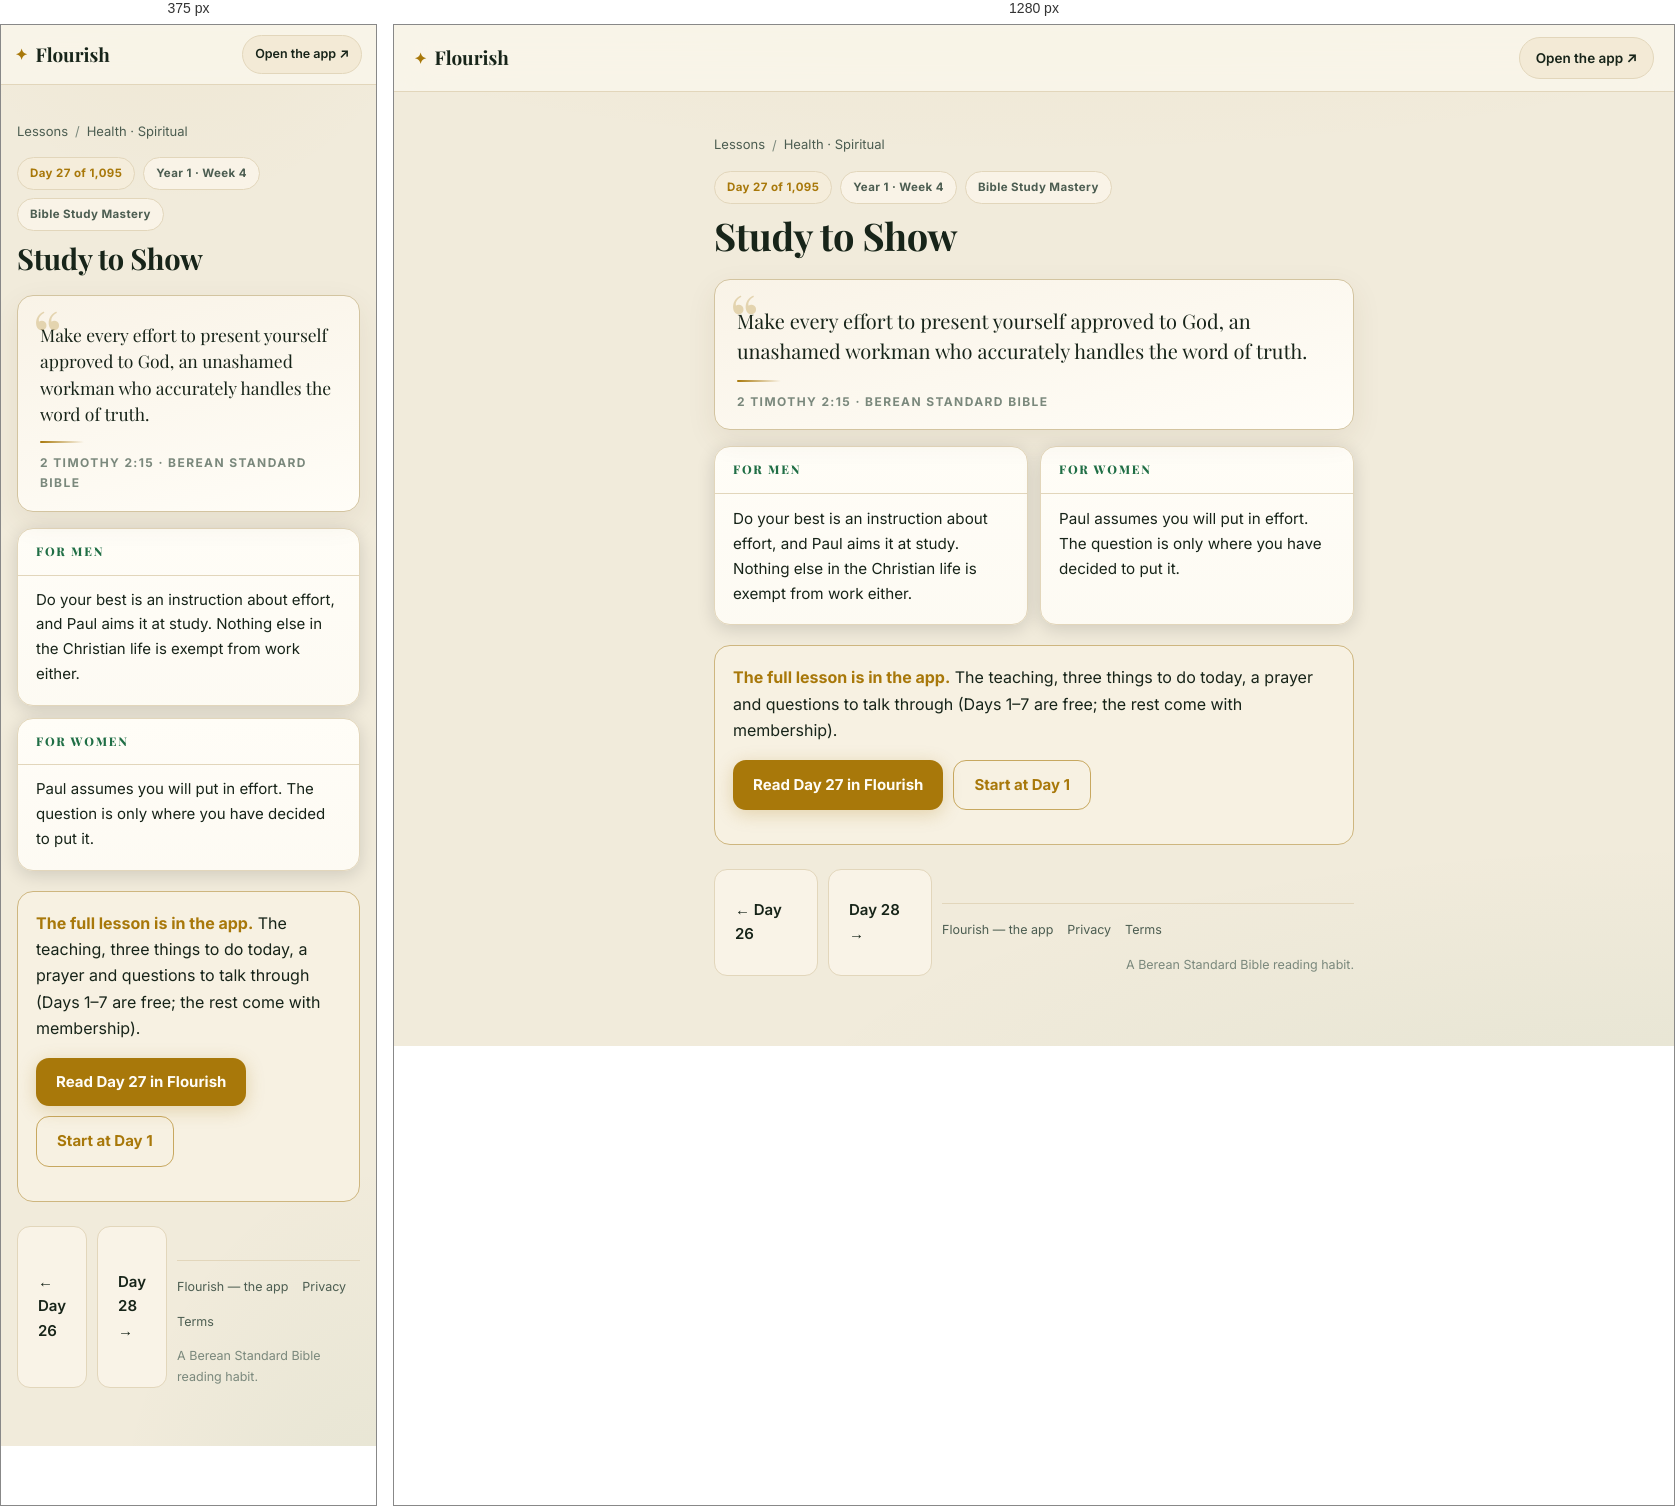
Rendered at 375 px and 1280 px, left to right.

<!-- file: day-27.html -->
<!DOCTYPE html>
<html lang="en">
<head>
<meta charset="UTF-8">
<meta name="viewport" content="width=device-width, initial-scale=1">
<title>Study to Show (2 Timothy 2:15) — Day 27 | Flourish</title>
<meta name="description" content="2 Timothy 2:15: Make every effort to present yourself approved to God, an unashamed workman who accurately handles the word of truth.">
<link rel="canonical" href="https://fitfriendchris.github.io/flourish/learn/day-27.html">
<meta property="og:type" content="article">
<meta property="og:title" content="Study to Show (2 Timothy 2:15) — Day 27 | Flourish">
<meta property="og:description" content="2 Timothy 2:15: Make every effort to present yourself approved to God, an unashamed workman who accurately handles the word of truth.">
<meta property="og:url" content="https://fitfriendchris.github.io/flourish/learn/day-27.html">
<meta property="og:image" content="https://fitfriendchris.github.io/flourish/og.png">
<link rel="stylesheet" href="learn.css">
</head>
<body>
<header class="bar"><a class="brand" href=""><span class="mk">✦</span>Flourish</a><a class="pill" href="">Open the app ↗</a></header>
<main>
<nav class="crumbs"><a href="./">Lessons</a><span>/</span><a href="spiritual.html">Health · Spiritual</a></nav>
<div class="chip-row"><span class="chip gold">Day 27 of 1,095</span><span class="chip">Year 1 · Week 4</span><span class="chip">Bible Study Mastery</span></div>
<h1>Study to Show</h1>
<figure class="verse"><p>Make every effort to present yourself approved to God, an unashamed workman who accurately handles the word of truth.</p><span class="orn"></span><figcaption>2 Timothy 2:15 · Berean Standard Bible</figcaption></figure>
<section class="duo"><article class="reader"><h2>For men</h2><p>Do your best is an instruction about effort, and Paul aims it at study. Nothing else in the Christian life is exempt from work either.</p></article><article class="reader"><h2>For women</h2><p>Paul assumes you will put in effort. The question is only where you have decided to put it.</p></article></section>
<div class="banner"><b>The full lesson is in the app.</b> The teaching, three things to do today, a prayer and questions to talk through (Days 1–7 are free; the rest come with membership).<br><div class="cta-row"><a class="cta" href="../#/academy/lesson/27">Read Day 27 in Flourish</a><a class="cta alt" href="../">Start at Day 1</a></div></div>
<div class="nav"><a class="cta ghost" href="day-26.html">← Day 26</a><a class="cta ghost" href="day-28.html">Day 28 →</a>
<footer class="site"><a href="">Flourish — the app</a><a href="privacy.html">Privacy</a><a href="terms.html">Terms</a><span class="fm">A Berean Standard Bible reading habit.</span></footer>
</main>
</body>
</html>


/* @media block from learn.css */
@media(max-width:620px){
  .bar{padding:10px 14px}
  .pill{font-size:12.5px;padding:8px 12px}
  .duo{grid-template-columns:1fr}
  .lrow .lr{display:none}
  main{padding:18px 16px 48px}
  .verse p{font-size:17.5px}
  .reader p{font-size:15px}
}